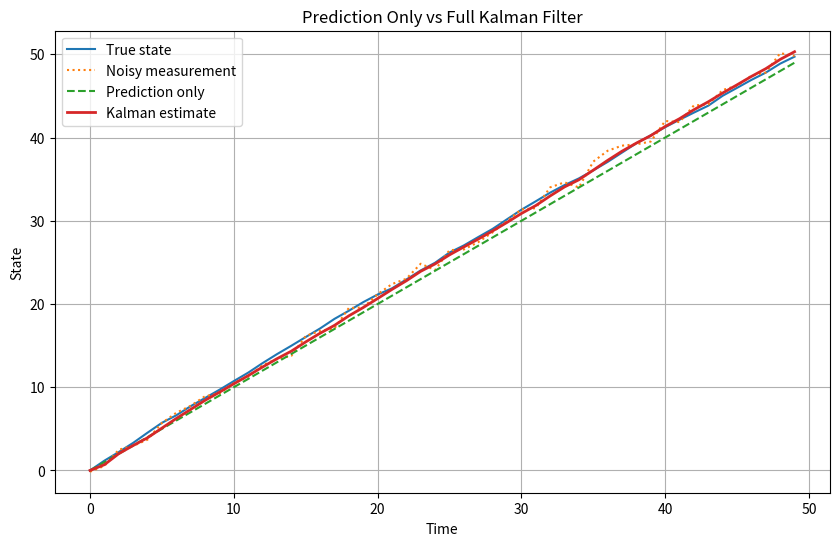
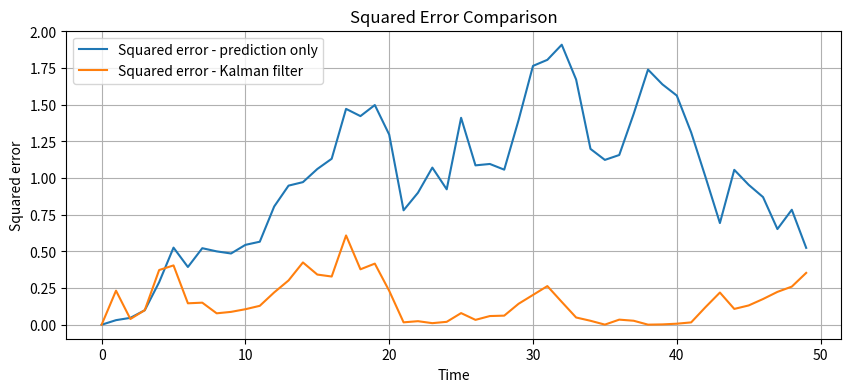

These figures' Python source, in order:
import numpy as np
import matplotlib.pyplot as plt

A = 1.0
B = 1.0
C = 1.0

Q = 0.01
R = 0.5
P0 = 1.0

T = 50
u = np.ones(T)

np.random.seed(0)

x_true = np.zeros(T)
y = np.zeros(T)

for t in range(1, T):
    w = np.random.normal(0, np.sqrt(Q))
    x_true[t] = A * x_true[t - 1] + B * u[t] + w

for t in range(T):
    v = np.random.normal(0, np.sqrt(R))
    y[t] = C * x_true[t] + v

x_pred_only = np.zeros(T)
x_pred_only[0] = 0.0

for t in range(1, T):
    x_pred_only[t] = A * x_pred_only[t - 1] + B * u[t]

x_kalman = np.zeros(T)
x_kalman[0] = 0.0

P = P0
K_values = np.zeros(T)
P_values = np.zeros(T)

for t in range(1, T):
    x_pred = A * x_kalman[t - 1] + B * u[t]
    P_pred = A * P * A + Q

    K = P_pred * C / (C * P_pred * C + R)

    x_kalman[t] = x_pred + K * (y[t] - C * x_pred)
    P = (1 - K * C) * P_pred

    K_values[t] = K
    P_values[t] = P

mse_pred_only = np.mean((x_true - x_pred_only) ** 2)
mse_kalman = np.mean((x_true - x_kalman) ** 2)

print("MSE (prediction only):", mse_pred_only)
print("MSE (full Kalman filter):", mse_kalman)

plt.figure(figsize=(10, 6))
plt.plot(x_true, label="True state")
plt.plot(y, label="Noisy measurement", linestyle="dotted")
plt.plot(x_pred_only, label="Prediction only", linestyle="--")
plt.plot(x_kalman, label="Kalman estimate", linewidth=2)
plt.xlabel("Time")
plt.ylabel("State")
plt.title("Prediction Only vs Full Kalman Filter")
plt.legend()
plt.grid()
plt.show()

plt.figure(figsize=(10, 4))
plt.plot((x_true - x_pred_only) ** 2, label="Squared error - prediction only")
plt.plot((x_true - x_kalman) ** 2, label="Squared error - Kalman filter")
plt.xlabel("Time")
plt.ylabel("Squared error")
plt.title("Squared Error Comparison")
plt.legend()
plt.grid()
plt.show()
